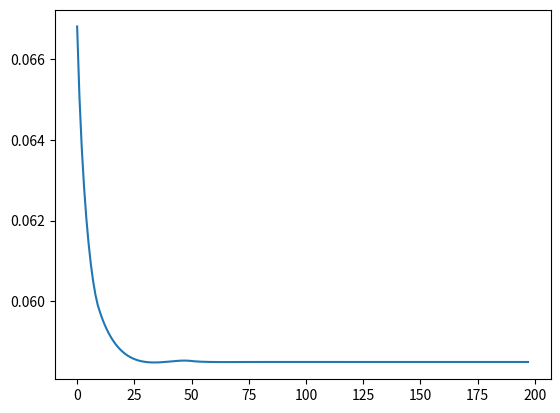

Write the Python code that produced this figure.
import numpy as np
import scipy.optimize as opt
import matplotlib.pyplot as plt

# define parameters
econ_life = 50  # number of years from begin work until death
frac_work = 4 / 5  # fraction of time from begin work until death
# that model agent is working
S = 50  # number of model periods
alpha = 0.3
A = 1
delta_annual = 0.05
delta = 1 - ((1 - delta_annual) ** (econ_life / S))
beta_annual = 0.96
beta = beta_annual ** (econ_life / S)
sigma = 2.0
nvec = np.empty(S)
retire = int(np.round(frac_work * S)) + 1
nvec[:retire] = 1.0
nvec[retire:] = 0.2


def get_K(bvec):
    '''
    Compute the aggregate capital stock
    '''
    K = bvec.sum()
    return K


def get_L(nvec):
    '''
    Compute aggregate labor
    '''
    L = nvec.sum()

    return L


def get_r(nvec, bvec, A, alpha, delta):
    K = get_K(bvec)
    L = get_L(nvec)
    r = alpha * A * (L / K) ** (1 - alpha) - delta
    return r


def get_w(nvec, bvec, A, alpha):
    K = get_K(bvec)
    L = get_L(nvec)
    w = (1 - alpha) * A * (K / L) ** alpha
    return w


def get_c(nvec, bvec, r, w):
    b_s = np.append(0.0, bvec)
    b_splus1 = np.append(bvec, 0.0)
    cvec = (1 + r) * b_s + w * nvec - b_splus1
    return cvec


def u_prime(cvec, sigma):
    MUc = cvec ** -sigma
    return MUc


def euler_system(bvec, *args):
    (nvec, beta, sigma, A, alpha, delta) = args
    r = get_r(nvec, bvec, A, alpha, delta)
    w = get_w(nvec, bvec, A, alpha)
    cvec = get_c(nvec, bvec, r, w)
    euler_errors = (u_prime(cvec[:-1], sigma) - beta * (1+r) *
                    u_prime(cvec[1:], sigma))
    return euler_errors


def lone_euler(b32, *args):
    (r1, r2, w1, w2, nvec, b21, beta, sigma) = args
    c21 = (1 + r1) * b21 + w1 * nvec[1] - b32
    c32 = (1 + r2) * b32 + w2 * nvec[2]
    euler_error = (u_prime(c21, sigma) - beta * (1 + r2) *
                   u_prime(c32, sigma))
    return euler_error


def euler_sys_tpi(guesses, *args):
    bvec = guesses
    (rpath, wpath, nvec, b_init, beta, sigma) = args
    b_s_vec = np.append(b_init, bvec)
    b_sp1_vec = np.append(bvec, 0.0)
    cvec = wpath * nvec + (1 + rpath) * b_s_vec - b_sp1_vec
    euler_errors = (u_prime(cvec[:-1], sigma) - beta * (1 + rpath[1:]) *
                    u_prime(cvec[1:], sigma))
    return euler_errors


def get_r_path(L, K, A, alpha, delta):
    rpath = alpha * A * (L / K) ** (1 - alpha) - delta
    return rpath


def get_w_path(L, K, A, alpha):
    wpath = (1 - alpha) * A * (K / L) ** alpha
    return wpath


bvec_init = np.ones((S - 1)) * 0.01
eul_args = (nvec, beta, sigma, A, alpha, delta)
results = opt.root(euler_system, bvec_init, args=(eul_args), tol=1e-14)
b_ss = results.x
zero_val = results.fun
print('The SS savings are: ', b_ss, ' the errors are: ', zero_val)
r_ss = get_r(nvec, b_ss, A, alpha, delta)
w_ss = get_w(nvec, b_ss, A, alpha)
K_ss = get_K(b_ss)
L_ss = get_L(nvec)
print('The SS interest rate is: ', r_ss)
print('The SS wage rate is: ', w_ss)
print('The SS capital stock is: ', K_ss)
print('The SS labor supply is: ', L_ss)


'''
Starting the time path solution
'''
bvec1 = 0.9 * b_ss
T = 3 * S
xi = 0.2
K1 = get_K(bvec1)
Kpath = np.linspace(K1, K_ss, num=T)
Kpath = np.append(Kpath, K_ss * np.ones(S-2))


dist = 10
tpi_iter = 0
tpi_max_iter = 100
tpi_tol = 1e-6
while (dist > tpi_tol) & (tpi_iter < tpi_max_iter):
    tpi_iter += 1
    L = get_L(nvec)
    rpath = get_r_path(L, Kpath, A, alpha, delta)
    wpath = get_w_path(L, Kpath, A, alpha)
    bmat = np.zeros((T + S - 2, S - 1))
    bmat[0, :] = bvec1
    for p in range(1, S - 1):
        bguess = np.diag(bmat[:p, -p:])
        b_args = (rpath[:p + 1], wpath[:p + 1], nvec[-p - 1:], bvec1[-p],
                  beta, sigma)
        results = opt.root(euler_sys_tpi, bguess, args=(b_args))
        bvec = results.x
        diagmask = np.eye(p, dtype=bool)
        bmat[1:p + 1, -p:] = diagmask * bvec + bmat[1:p + 1, -p:]

    for t in range(1, T):
        bguess = np.diag(bmat[t - 1: t + S - 1, :])
        b_args = (rpath[t - 1: t + S - 1], wpath[t - 1: t + S - 1],
                  nvec, 0.0, beta, sigma)
        results = opt.root(euler_sys_tpi, bguess, args=(b_args))
        bvec = results.x
        diagmask = np.eye(S - 1, dtype=bool)
        bmat[t:t + S - 1, :] = diagmask * bvec + bmat[t:t + S - 1, :]

    Kprime = bmat.sum(axis=1)
    dist = ((Kpath[:T] - Kprime[:T]) ** 2).sum()
    print('Distance at iteration ', tpi_iter, ' is ', dist)
    Kpath[:T] = xi * Kprime[:T] + (1 - xi) * Kpath[:T]

print('Kpath = ', Kpath)
plt.plot(rpath)
plt.show()
